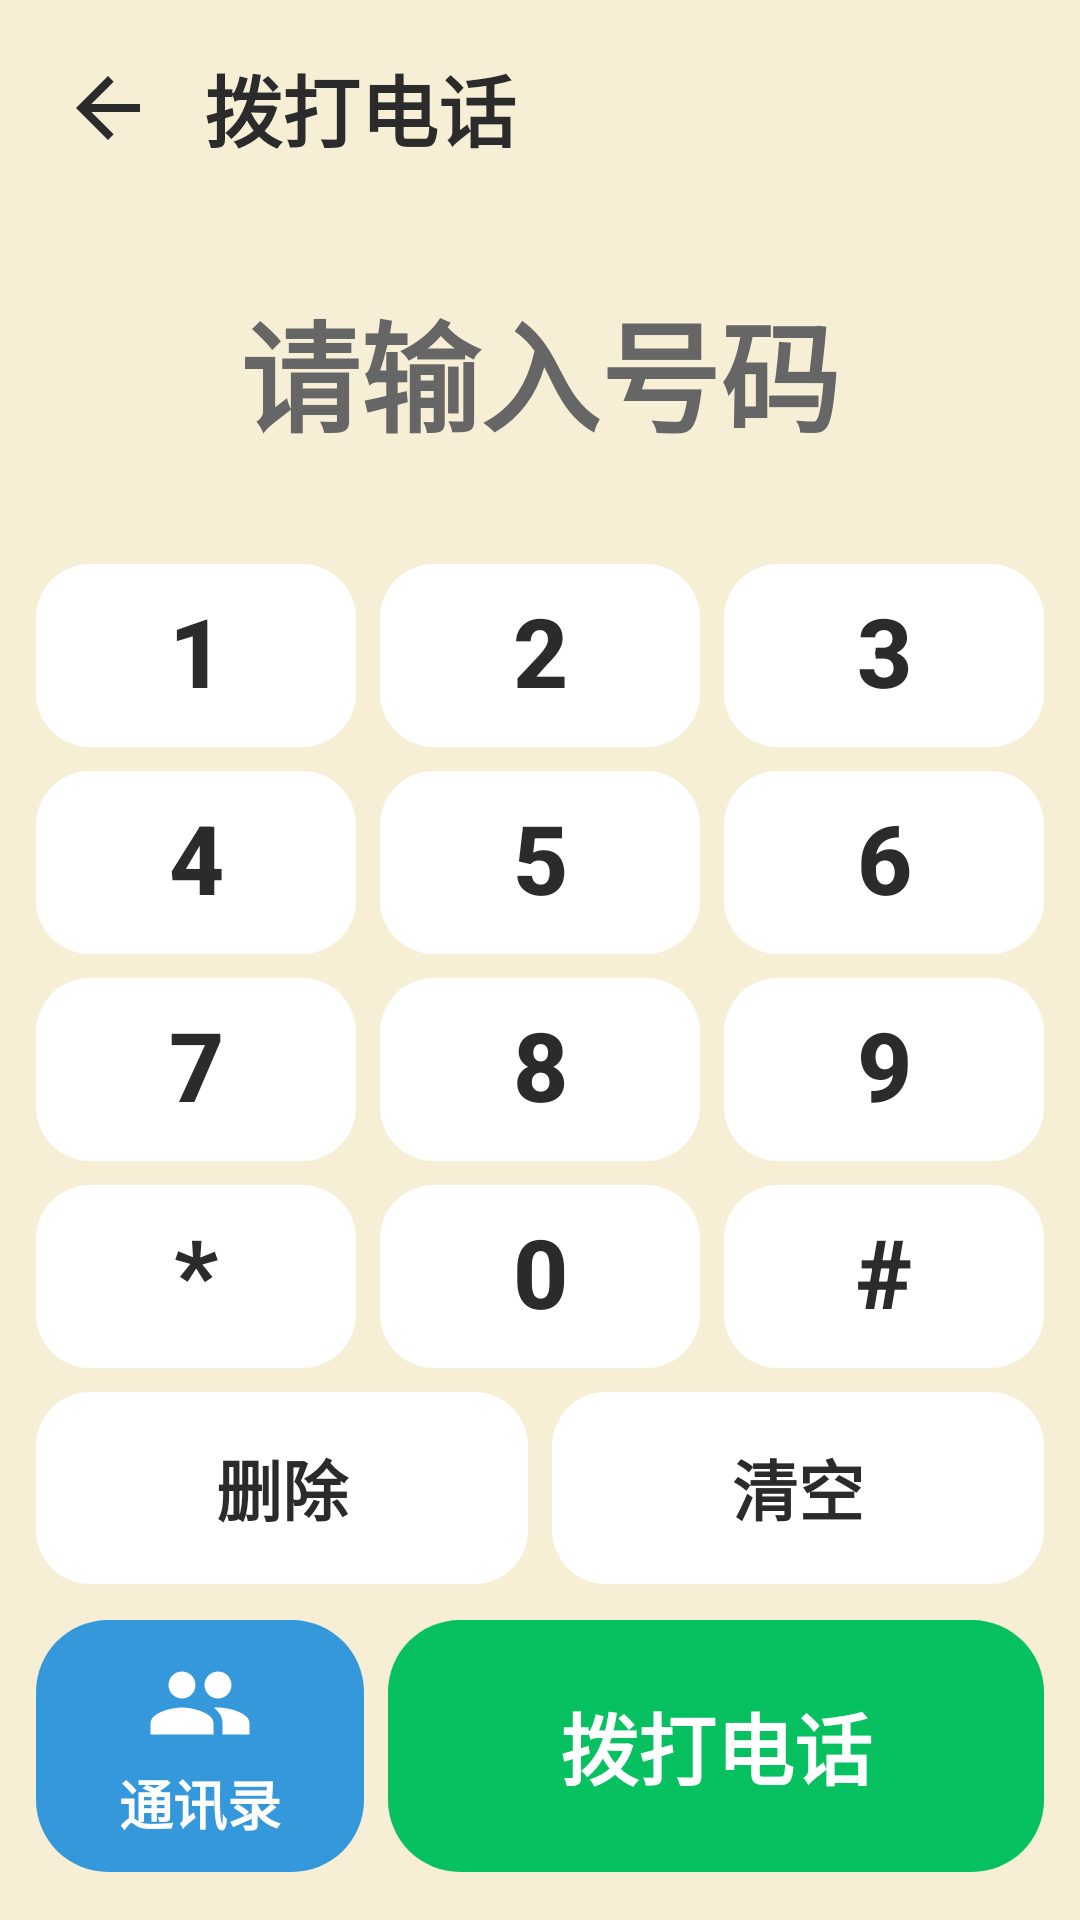

Layout XML and referenced resources for this Android screen:
<!-- AndroidManifest.xml: application theme Theme.ElderLauncher -->
<!-- res/layout/activity_dial.xml -->
<?xml version="1.0" encoding="utf-8"?>
<LinearLayout xmlns:android="http://schemas.android.com/apk/res/android"
    xmlns:tools="http://schemas.android.com/tools"
    android:layout_width="match_parent"
    android:layout_height="match_parent"
    android:orientation="vertical"
    android:background="@color/bg_main">

    <LinearLayout
        android:layout_width="match_parent"
        android:layout_height="wrap_content"
        android:orientation="horizontal"
        android:gravity="center_vertical"
        android:padding="12dp">

        <ImageButton
            android:id="@+id/btnBack"
            android:layout_width="48dp"
            android:layout_height="48dp"
            android:background="?android:attr/selectableItemBackgroundBorderless"
            android:src="@drawable/ic_back"
            android:contentDescription="@string/cancel" />

        <TextView
            android:layout_width="wrap_content"
            android:layout_height="wrap_content"
            android:layout_marginStart="8dp"
            android:text="@string/act_phone"
            android:textSize="@dimen/title_normal"
            android:textStyle="bold"
            android:textColor="@color/text_primary" />
    </LinearLayout>

    
    <TextView
        android:id="@+id/tvNumber"
        android:layout_width="match_parent"
        android:layout_height="wrap_content"
        android:layout_marginStart="12dp"
        android:layout_marginEnd="12dp"
        android:background="@drawable/bg_card_round"
        android:padding="16dp"
        android:minHeight="104dp"
        android:gravity="center"
        android:singleLine="true"
        android:ellipsize="marquee"
        android:marqueeRepeatLimit="marquee_forever"
        android:hint="@string/dial_hint"
        android:textColorHint="@color/text_secondary"
        android:textSize="@dimen/title_xlarge"
        android:textStyle="bold"
        android:textColor="@color/text_primary"
        tools:text="13800138000" />

    <LinearLayout
        android:id="@+id/keypad"
        android:layout_width="match_parent"
        android:layout_height="0dp"
        android:layout_weight="1"
        android:orientation="vertical"
        android:paddingStart="8dp"
        android:paddingEnd="8dp"
        android:paddingTop="8dp">

        <LinearLayout
            android:layout_width="match_parent"
            android:layout_height="0dp"
            android:layout_weight="1"
            android:orientation="horizontal">

            <Button
                android:id="@+id/key1"
                style="@style/DialKey"
                android:text="1" />

            <Button
                android:id="@+id/key2"
                style="@style/DialKey"
                android:text="2" />

            <Button
                android:id="@+id/key3"
                style="@style/DialKey"
                android:text="3" />
        </LinearLayout>

        <LinearLayout
            android:layout_width="match_parent"
            android:layout_height="0dp"
            android:layout_weight="1"
            android:orientation="horizontal">

            <Button
                android:id="@+id/key4"
                style="@style/DialKey"
                android:text="4" />

            <Button
                android:id="@+id/key5"
                style="@style/DialKey"
                android:text="5" />

            <Button
                android:id="@+id/key6"
                style="@style/DialKey"
                android:text="6" />
        </LinearLayout>

        <LinearLayout
            android:layout_width="match_parent"
            android:layout_height="0dp"
            android:layout_weight="1"
            android:orientation="horizontal">

            <Button
                android:id="@+id/key7"
                style="@style/DialKey"
                android:text="7" />

            <Button
                android:id="@+id/key8"
                style="@style/DialKey"
                android:text="8" />

            <Button
                android:id="@+id/key9"
                style="@style/DialKey"
                android:text="9" />
        </LinearLayout>

        <LinearLayout
            android:layout_width="match_parent"
            android:layout_height="0dp"
            android:layout_weight="1"
            android:orientation="horizontal">

            <Button
                android:id="@+id/keyStar"
                style="@style/DialKey"
                android:text="*" />

            <Button
                android:id="@+id/key0"
                style="@style/DialKey"
                android:text="0" />

            <Button
                android:id="@+id/keyHash"
                style="@style/DialKey"
                android:text="#" />
        </LinearLayout>
    </LinearLayout>

    <LinearLayout
        android:layout_width="match_parent"
        android:layout_height="wrap_content"
        android:orientation="horizontal"
        android:paddingStart="8dp"
        android:paddingEnd="8dp">

        <Button
            android:id="@+id/btnDelete"
            style="@style/DialActionKey"
            android:text="@string/dial_delete" />

        <Button
            android:id="@+id/btnClear"
            style="@style/DialActionKey"
            android:text="@string/dial_clear" />
    </LinearLayout>

    
    <LinearLayout
        android:layout_width="match_parent"
        android:layout_height="wrap_content"
        android:orientation="horizontal"
        android:layout_marginStart="12dp"
        android:layout_marginEnd="12dp"
        android:layout_marginTop="8dp"
        android:layout_marginBottom="16dp">

        <LinearLayout
            android:id="@+id/btnContacts"
            android:layout_width="0dp"
            android:layout_height="84dp"
            android:layout_weight="1"
            android:orientation="vertical"
            android:gravity="center"
            android:background="@drawable/bg_contacts_btn"
            android:foreground="?android:attr/selectableItemBackground"
            android:clickable="true"
            android:focusable="true">

            <ImageView
                android:layout_width="36dp"
                android:layout_height="36dp"
                android:src="@drawable/ic_contacts"
                android:contentDescription="@string/act_contacts" />

            <TextView
                android:layout_width="wrap_content"
                android:layout_height="wrap_content"
                android:layout_marginTop="2dp"
                android:text="@string/act_contacts"
                android:textColor="@color/text_white"
                android:textSize="@dimen/font_normal"
                android:textStyle="bold" />
        </LinearLayout>

        <Button
            android:id="@+id/btnCall"
            android:layout_width="0dp"
            android:layout_height="84dp"
            android:layout_weight="2"
            android:layout_marginStart="8dp"
            android:background="@drawable/bg_call_btn"
            android:text="@string/act_phone"
            android:textColor="@color/text_white"
            android:textSize="@dimen/btn_label_xlarge"
            android:textStyle="bold"
            android:stateListAnimator="@null" />
    </LinearLayout>

</LinearLayout>
<!-- resources referenced by this layout -->
<resources>
  <color name="bg_main">#FFF7EED6</color>
  <color name="text_primary">#FF2B2B2B</color>
  <color name="text_secondary">#FF666666</color>
  <color name="text_white">#FFFFFFFF</color>
  <dimen name="btn_label_xlarge">26sp</dimen>
  <dimen name="font_normal">18sp</dimen>
  <dimen name="title_normal">26sp</dimen>
  <dimen name="title_xlarge">40sp</dimen>
  <!-- drawable bg_call_btn (drawable) -->
  <?xml version="1.0" encoding="utf-8"?>
  <ripple xmlns:android="http://schemas.android.com/apk/res/android"
      android:color="#33FFFFFF">
      <item>
          <shape android:shape="rectangle">
              <solid android:color="@color/btn_call" />
              <corners android:radius="24dp" />
          </shape>
      </item>
  </ripple>
  <!-- drawable bg_contacts_btn (drawable) -->
  <?xml version="1.0" encoding="utf-8"?>
  <ripple xmlns:android="http://schemas.android.com/apk/res/android"
      android:color="#33FFFFFF">
      <item>
          <shape android:shape="rectangle">
              <solid android:color="@color/btn_contacts" />
              <corners android:radius="24dp" />
          </shape>
      </item>
  </ripple>
  <!-- drawable ic_back (drawable) -->
  <?xml version="1.0" encoding="utf-8"?>
  <vector xmlns:android="http://schemas.android.com/apk/res/android"
      android:width="32dp" android:height="32dp"
      android:viewportWidth="24" android:viewportHeight="24">
      <path android:fillColor="@color/text_primary"
          android:pathData="M20,11H7.83l5.59,-5.59L12,4l-8,8 8,8 1.41,-1.41L7.83,13H20v-2z"/>
  </vector>
  <string name="act_contacts">通讯录</string>
  <string name="act_phone">拨打电话</string>
  <string name="cancel">取消</string>
  <string name="dial_clear">清空</string>
  <string name="dial_delete">删除</string>
  <string name="dial_hint">请输入号码</string>
  <style name="DialActionKey">
          <item name="android:layout_width">0dp</item>
          <item name="android:layout_height">64dp</item>
          <item name="android:layout_weight">1</item>
          <item name="android:layout_margin">4dp</item>
          <item name="android:background">@drawable/bg_key</item>
          <item name="android:textColor">@color/text_primary</item>
          <item name="android:textSize">@dimen/font_large</item>
          <item name="android:textStyle">bold</item>
          <item name="android:stateListAnimator">@null</item>
          <item name="android:minWidth">0dp</item>
          <item name="android:minHeight">0dp</item>
      </style>
  <style name="Theme.ElderLauncher" parent="Theme.MaterialComponents.Light.NoActionBar">
          <item name="colorPrimary">@color/accent</item>
          <item name="colorPrimaryVariant">@color/btn_reboot</item>
          <item name="colorOnPrimary">@color/text_white</item>
          <item name="android:windowBackground">@color/bg_main</item>
          <item name="android:statusBarColor">@color/bg_main</item>
          <item name="android:windowLightStatusBar">true</item>
          <item name="android:textColor">@color/text_primary</item>
      </style>
  <color name="btn_call">#FF07C160</color>
  <color name="btn_contacts">#FF3498DB</color>
  <!-- drawable bg_key (drawable) -->
  <?xml version="1.0" encoding="utf-8"?>
  <ripple xmlns:android="http://schemas.android.com/apk/res/android"
      android:color="#33000000">
      <item>
          <shape android:shape="rectangle">
              <solid android:color="@color/bg_card" />
              <corners android:radius="18dp" />
          </shape>
      </item>
  </ripple>
  <dimen name="font_large">22sp</dimen>
  <color name="accent">#FFE67E22</color>
  <color name="btn_reboot">#FFE67E22</color>
  <color name="bg_card">#FFFFFFFF</color>
</resources>
